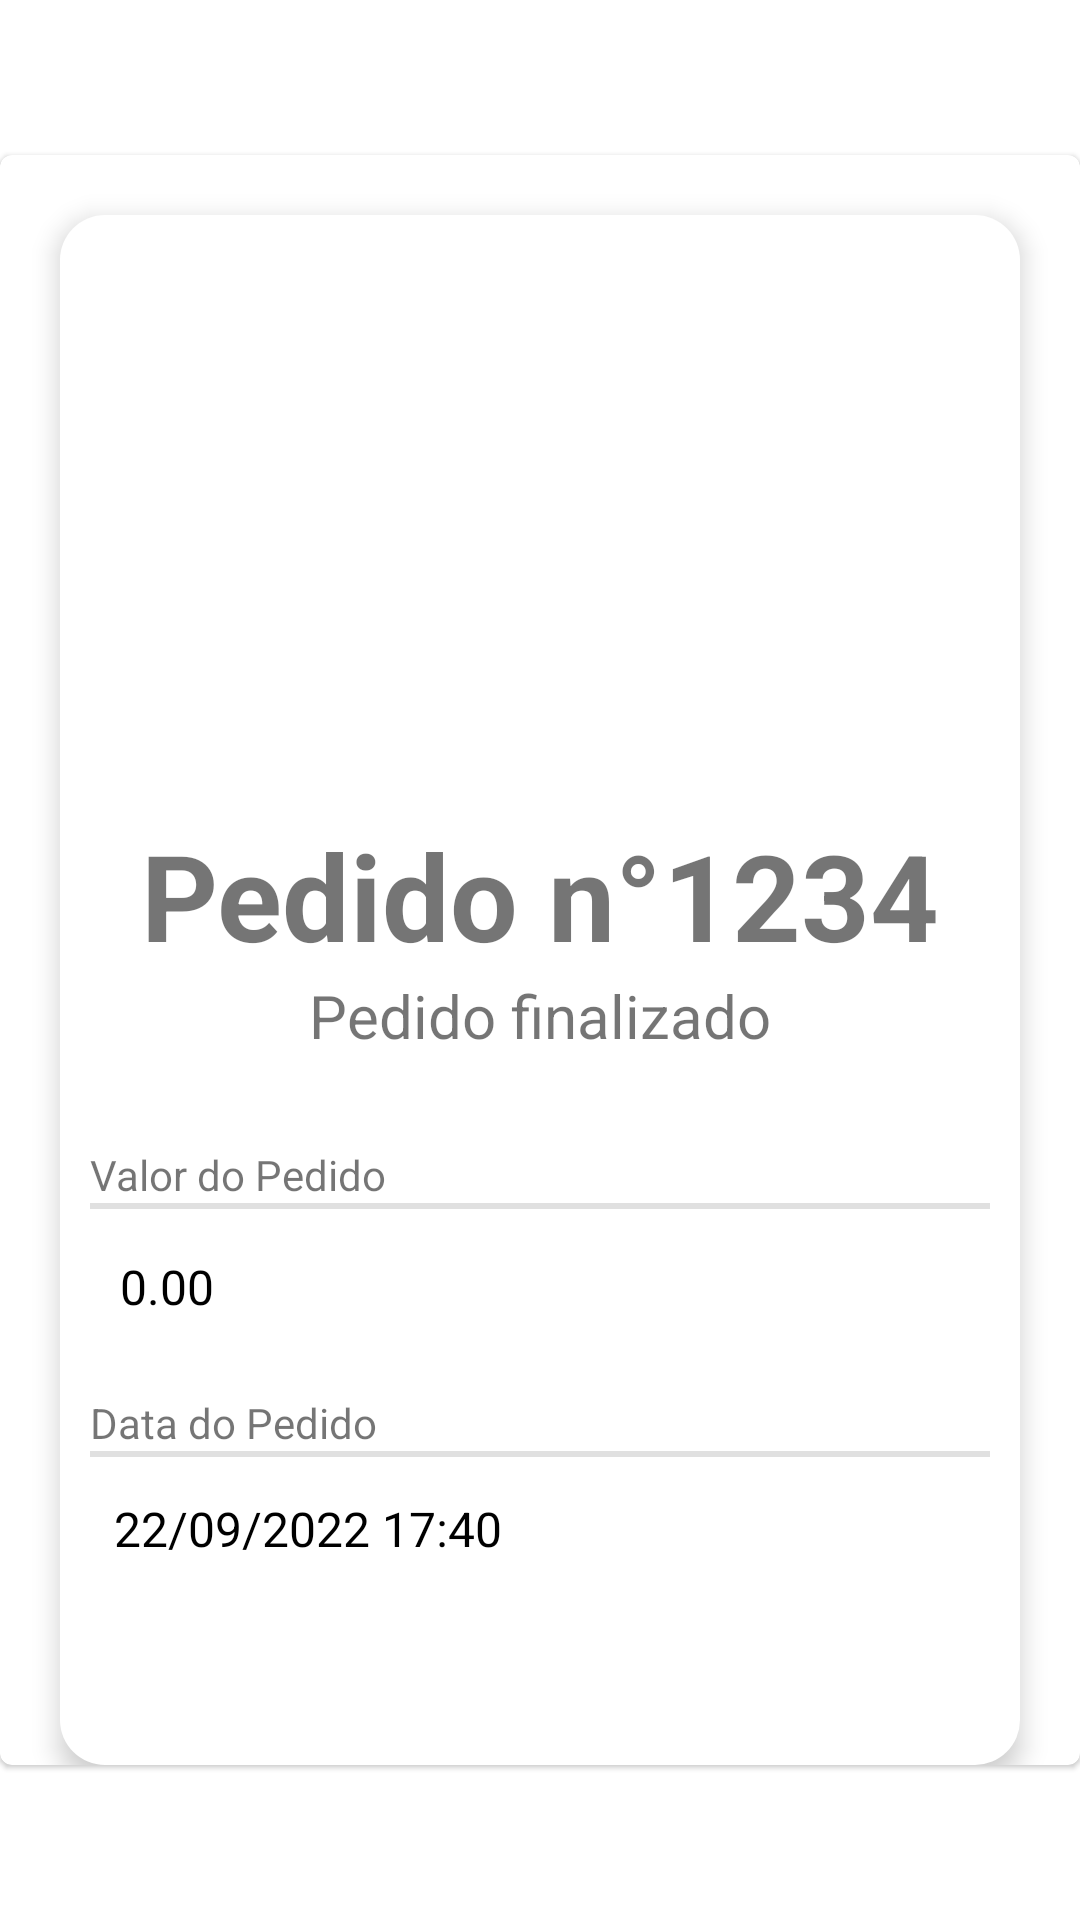

Layout XML and referenced resources for this Android screen:
<!-- AndroidManifest.xml: application theme Theme.Light.CantinaToshio -->
<!-- res/layout/activity_click_pedidos.xml -->
<?xml version="1.0" encoding="utf-8"?>
<androidx.constraintlayout.widget.ConstraintLayout xmlns:android="http://schemas.android.com/apk/res/android"
    xmlns:app="http://schemas.android.com/apk/res-auto"
    xmlns:tools="http://schemas.android.com/tools"
    android:layout_width="match_parent"
    android:layout_height="match_parent"
    android:fitsSystemWindows="true"
    tools:context=".ClickPedidosActivity">

    <com.google.android.material.card.MaterialCardView
        android:layout_width="match_parent"
        android:layout_height="wrap_content"
        android:elevation="0dp"
        app:layout_constraintBottom_toBottomOf="parent"
        app:layout_constraintEnd_toEndOf="parent"
        app:layout_constraintStart_toStartOf="parent"
        app:layout_constraintTop_toTopOf="parent">


        <androidx.constraintlayout.widget.ConstraintLayout
            android:id="@+id/cardClickPedidos"
            android:layout_width="match_parent"
            android:layout_height="wrap_content"
            android:layout_marginHorizontal="20dp"
            android:layout_marginTop="20dp"
            android:background="@drawable/border"
            android:elevation="5dp"
            android:backgroundTint="#FFF"
            android:paddingHorizontal="10dp"
            android:paddingBottom="60dp"
            app:layout_constraintEnd_toEndOf="parent"
            app:layout_constraintStart_toStartOf="parent"
            app:layout_constraintTop_toTopOf="parent">

            <ImageView
                android:id="@+id/Prato"
                android:layout_width="200dp"
                android:layout_height="200dp"
                android:src="@drawable/ic_baseline_fastfood"
                app:layout_constraintEnd_toEndOf="@id/cardClickPedidos"
                app:layout_constraintStart_toStartOf="@id/cardClickPedidos"
                app:layout_constraintTop_toTopOf="parent"
                app:tint="@color/black"
                tools:ignore="ContentDescription" />


            <LinearLayout
                android:id="@+id/txtPedidoENumero"
                android:layout_width="wrap_content"
                android:layout_height="wrap_content"
                android:orientation="horizontal"
                app:layout_constraintEnd_toEndOf="@id/Prato"
                app:layout_constraintStart_toStartOf="@id/Prato"
                app:layout_constraintTop_toBottomOf="@id/Prato">

                <TextView
                    android:id="@+id/txtClickPedido"
                    android:layout_width="wrap_content"
                    android:layout_height="wrap_content"
                    android:text="Pedido n°"
                    android:textSize="40sp"
                    android:textStyle="bold" />

                <TextView
                    android:id="@+id/txtClickIDPedido"
                    android:layout_width="wrap_content"
                    android:layout_height="wrap_content"
                    android:text="1234"
                    android:textSize="40sp"
                    android:textStyle="bold" />

            </LinearLayout>


            <LinearLayout
                android:id="@+id/LayoutStatusPedido"
                android:layout_width="wrap_content"
                android:layout_height="wrap_content"
                android:orientation="horizontal"
                app:layout_constraintEnd_toEndOf="@id/txtPedidoENumero"
                app:layout_constraintStart_toStartOf="@id/txtPedidoENumero"
                app:layout_constraintTop_toBottomOf="@id/txtPedidoENumero">

                <TextView
                    android:layout_width="wrap_content"
                    android:layout_height="wrap_content"
                    android:text="Pedido "
                    android:textSize="20sp" />

                <TextView
                    android:id="@+id/txtStatusPedido"
                    android:layout_width="wrap_content"
                    android:layout_height="wrap_content"
                    android:text="finalizado"
                    android:textSize="20sp" />


            </LinearLayout>


            <TextView
                android:id="@+id/txtFormaPagamento"
                android:layout_width="wrap_content"
                android:layout_height="wrap_content"
                android:layout_marginTop="30dp"
                android:text="Valor do Pedido"
                app:drawableStartCompat="@drawable/ic_baseline_arrow_right"
                app:layout_constraintStart_toStartOf="parent"
                app:layout_constraintTop_toBottomOf="@id/LayoutStatusPedido" />

            <com.google.android.material.divider.MaterialDivider
                android:id="@+id/dividerPagamento"
                android:layout_width="match_parent"
                android:layout_height="2dp"
                app:layout_constraintTop_toBottomOf="@id/txtFormaPagamento" />

            <TextView

                android:id="@+id/valorPedido"
                android:layout_width="match_parent"
                android:layout_height="wrap_content"
                android:layout_marginTop="5dp"
                android:background="@drawable/border"
                android:padding="10dp"
                android:text="0.00"
                android:textColor="@color/black"
                android:textSize="16sp"
                app:layout_constraintStart_toStartOf="@+id/txtFormaPagamento"
                app:layout_constraintTop_toBottomOf="@+id/dividerPagamento" />

            <TextView
                android:id="@+id/txtDataPedido"
                android:layout_width="wrap_content"
                android:layout_height="wrap_content"
                android:layout_marginTop="15dp"
                android:text="Data do Pedido"
                app:drawableStartCompat="@drawable/ic_baseline_arrow_right"
                app:layout_constraintStart_toStartOf="@+id/txtFormaPagamento"
                app:layout_constraintTop_toBottomOf="@id/valorPedido" />


            <com.google.android.material.divider.MaterialDivider
                android:id="@+id/dividerData"
                android:layout_width="match_parent"
                android:layout_height="2dp"
                app:layout_constraintTop_toBottomOf="@id/txtDataPedido" />


            <TextView
                android:id="@+id/dataPedido"
                android:layout_width="match_parent"
                android:layout_height="wrap_content"
                android:layout_marginTop="5dp"
                android:background="@drawable/border"
                android:padding="8dp"
                android:text="22/09/2022 17:40"
                android:textColor="@color/black"
                android:textSize="16sp"
                app:layout_constraintStart_toStartOf="@+id/txtFormaPagamento"
                app:layout_constraintTop_toBottomOf="@id/dividerData" />

        </androidx.constraintlayout.widget.ConstraintLayout>

    </com.google.android.material.card.MaterialCardView>
</androidx.constraintlayout.widget.ConstraintLayout>
<!-- resources referenced by this layout -->
<resources>
  <color name="black">#FF000000</color>
  <!-- drawable border (drawable) -->
  <?xml version="1.0" encoding="utf-8"?>
  <shape android:shape="rectangle" xmlns:android="http://schemas.android.com/apk/res/android">
      <solid android:color="@color/white"/>
      <corners android:radius="15dp"/>
  
  </shape>
  <style name="Theme.Light.CantinaToshio" parent="Theme.MaterialComponents.Light">&gt;
          
          <item name="android:windowActionBar">false</item>
          <item name="colorPrimary">#ffd200</item>
          <item name="colorPrimaryVariant">#bf8500</item>
          <item name="colorOnPrimary">#fff</item>
  
          <item name="colorSecondary">#000</item>
          <item name="colorSecondaryVariant">#ccc</item>
          <item name="colorOnSecondary">#fff</item>
          <item name="android:statusBarColor">@color/yellowapp</item>
          
      </style>
  <color name="white">#FFFFFFFF</color>
  <color name="yellowapp">#ffd200</color>
</resources>
